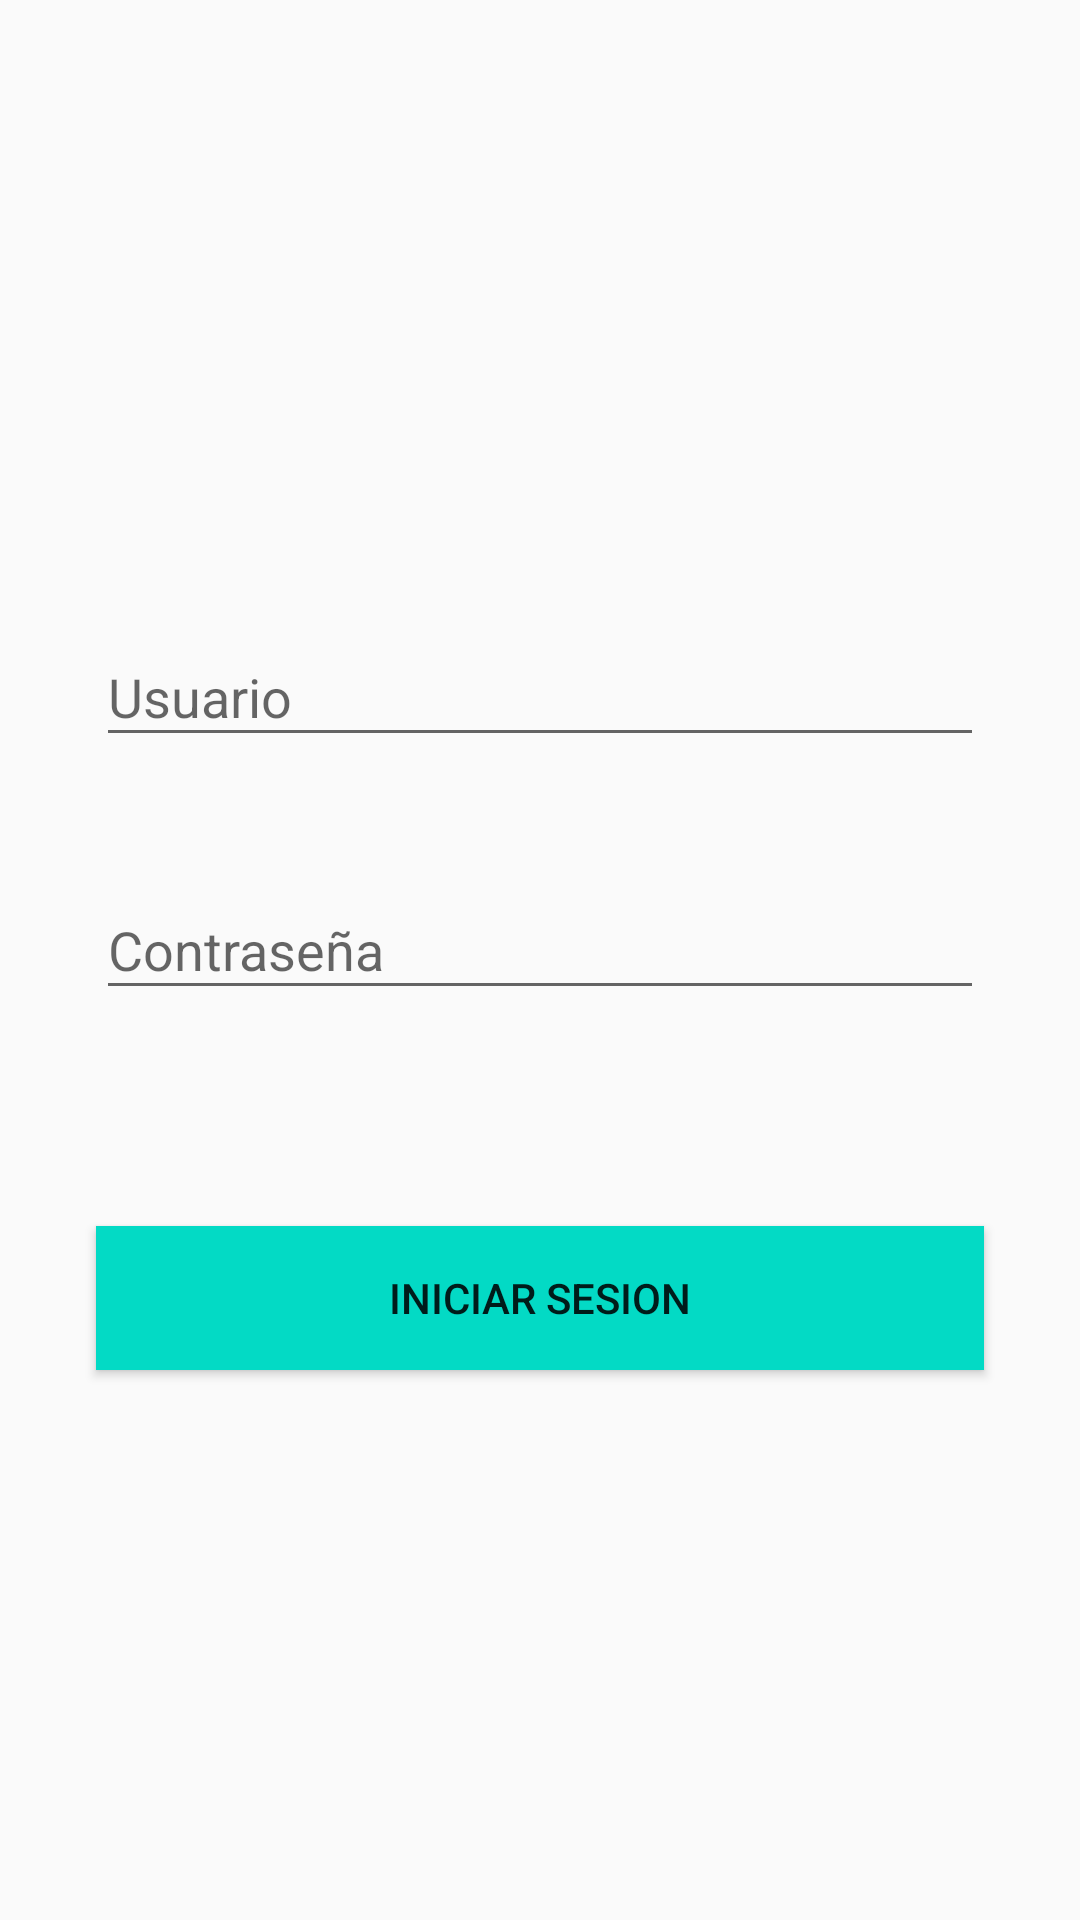

Reconstruct the res/layout file that produces this screen, plus the resources it refers to.
<!-- AndroidManifest.xml: application theme AppTheme -->
<!-- res/layout/fragment_login.xml -->
<?xml version="1.0" encoding="utf-8"?>
<layout xmlns:android="http://schemas.android.com/apk/res/android"
    xmlns:app="http://schemas.android.com/apk/res-auto"
    xmlns:tools="http://schemas.android.com/tools">

    <androidx.constraintlayout.widget.ConstraintLayout
        android:layout_width="match_parent"
        android:layout_height="match_parent"
        tools:context=".view.LoginFragment">

        <com.google.android.material.textfield.TextInputLayout
            android:id="@+id/tilUsername"
            android:layout_width="0dp"
            android:layout_height="wrap_content"
            android:layout_marginStart="32dp"
            android:layout_marginTop="200dp"
            android:layout_marginEnd="32dp"
            app:layout_constraintEnd_toEndOf="parent"
            app:layout_constraintHorizontal_bias="1.0"
            app:layout_constraintStart_toStartOf="parent"
            app:layout_constraintTop_toTopOf="parent">

            <com.google.android.material.textfield.TextInputEditText
                android:id="@+id/etUsername"
                android:layout_width="match_parent"
                android:layout_height="wrap_content"
                android:hint="@string/hint_username" />
        </com.google.android.material.textfield.TextInputLayout>

        <com.google.android.material.textfield.TextInputLayout
            android:id="@+id/tilPassword"
            android:layout_width="0dp"
            android:layout_height="wrap_content"
            android:layout_marginStart="32dp"
            android:layout_marginTop="32dp"
            android:layout_marginEnd="32dp"
            app:layout_constraintEnd_toEndOf="parent"
            app:layout_constraintStart_toStartOf="parent"
            app:layout_constraintTop_toBottomOf="@+id/tilUsername">

            <com.google.android.material.textfield.TextInputEditText
                android:id="@+id/etPassword"
                android:layout_width="match_parent"
                android:layout_height="wrap_content"
                android:hint="@string/hint_password"
                android:inputType="textPassword" />
        </com.google.android.material.textfield.TextInputLayout>

        <Button
            android:id="@+id/btnLogin"
            android:layout_width="0dp"
            android:layout_height="wrap_content"
            android:layout_marginStart="32dp"
            android:layout_marginTop="72dp"
            android:layout_marginEnd="32dp"
            android:background="@color/colorAccent"
            android:text="@string/login_button"
            app:layout_constraintEnd_toEndOf="parent"
            app:layout_constraintStart_toStartOf="parent"
            app:layout_constraintTop_toBottomOf="@+id/tilPassword" />
    </androidx.constraintlayout.widget.ConstraintLayout>
</layout>
<!-- resources referenced by this layout -->
<resources>
  <string name="hint_password">Contraseña</string>
  <string name="hint_username">Usuario</string>
  <string name="login_button">Iniciar sesion</string>
  <style name="AppTheme" parent="Theme.AppCompat.Light.DarkActionBar">
          
          <item name="colorPrimary">@color/colorPrimary</item>
          <item name="colorPrimaryDark">@color/colorPrimaryDark</item>
          <item name="colorAccent">@color/colorAccent</item>
      </style>
  <!-- not gathered from this repository: default colours our renderer supplied (Android Studio template values) -->
  <color name="colorPrimary">#FF6200EE</color>
  <color name="colorPrimaryDark">#FF3700B3</color>
  <color name="colorAccent">#FF03DAC5</color>
</resources>
